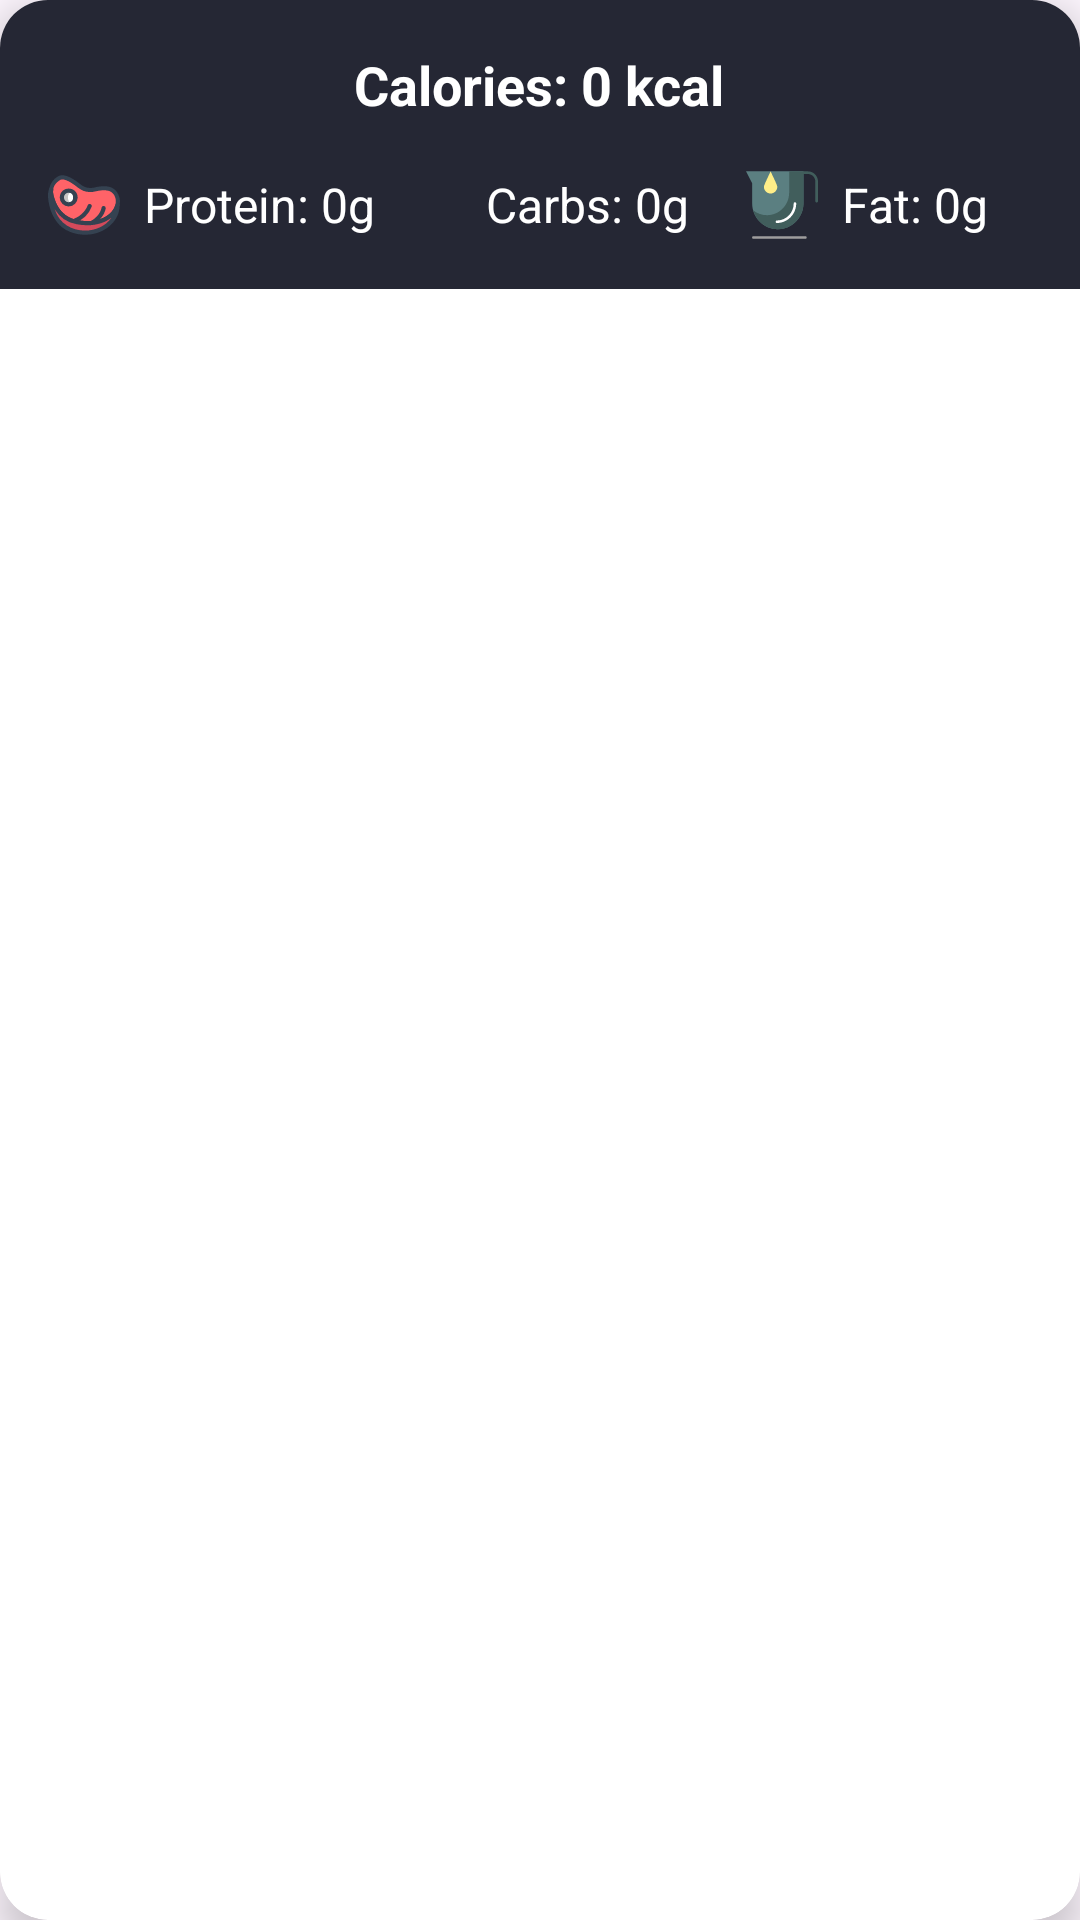

This screen was rendered from an Android layout file. Write that file and the resources it references.
<!-- AndroidManifest.xml: application theme Theme.GymGuardian -->
<!-- res/layout/total_meal_layout.xml -->
<androidx.cardview.widget.CardView xmlns:android="http://schemas.android.com/apk/res/android"
    xmlns:app="http://schemas.android.com/apk/res-auto"
    android:layout_width="match_parent"
    android:layout_height="wrap_content"
    android:layout_marginTop="16dp"
    app:cardCornerRadius="16dp"
    app:cardElevation="8dp"
    android:backgroundTint="@color/white">

    <LinearLayout
        android:layout_width="match_parent"
        android:layout_height="wrap_content"
        android:orientation="vertical"
        android:padding="16dp"
        android:gravity="center"
        android:background="@color/light_gray">

        
        <TextView
            android:id="@+id/totalCaloriesTextView"
            android:layout_width="wrap_content"
            android:layout_height="wrap_content"
            android:text="Calories: 0 kcal"
            android:textColor="@android:color/white"
            android:textSize="18sp"
            android:textStyle="bold"
            android:drawableLeft="@drawable/fire_svgrepo_com"
            android:drawablePadding="8dp"
            android:paddingBottom="16dp"/>

        
        <LinearLayout
            android:layout_width="match_parent"
            android:layout_height="wrap_content"
            android:orientation="horizontal">

            
            <LinearLayout
                android:layout_width="0dp"
                android:layout_height="wrap_content"
                android:layout_weight="1"
                android:orientation="horizontal"
                android:gravity="center">

                <ImageView
                    android:layout_width="24dp"
                    android:layout_height="24dp"
                    android:src="@drawable/meat_food_eat_cooking_bbq_svgrepo_com"/>

                <TextView
                    android:id="@+id/proteinTextView"
                    android:layout_width="wrap_content"
                    android:layout_height="wrap_content"
                    android:text="Protein: 0g"
                    android:textColor="@android:color/white"
                    android:textSize="16sp"
                    android:paddingLeft="8dp"/>
            </LinearLayout>

            
            <LinearLayout
                android:layout_width="0dp"
                android:layout_height="wrap_content"
                android:layout_weight="1"
                android:orientation="horizontal"
                android:gravity="center">

                <ImageView
                    android:layout_width="24dp"
                    android:layout_height="24dp"
                    android:src="@drawable/bread_svgrepo_com" />

                <TextView
                    android:id="@+id/carbsTextView"
                    android:layout_width="wrap_content"
                    android:layout_height="wrap_content"
                    android:text="Carbs: 0g"
                    android:textColor="@android:color/white"
                    android:textSize="16sp"
                    android:paddingLeft="8dp"/>
            </LinearLayout>

            
            <LinearLayout
                android:layout_width="0dp"
                android:layout_height="wrap_content"
                android:layout_weight="1"
                android:orientation="horizontal"
                android:gravity="center">

                <ImageView
                    android:layout_width="24dp"
                    android:layout_height="24dp"
                    android:src="@drawable/fat_svgrepo_com" />

                <TextView
                    android:id="@+id/fatTextView"
                    android:layout_width="wrap_content"
                    android:layout_height="wrap_content"
                    android:text="Fat: 0g"
                    android:textColor="@android:color/white"
                    android:textSize="16sp"
                    android:paddingLeft="8dp"/>
            </LinearLayout>
        </LinearLayout>
    </LinearLayout>
</androidx.cardview.widget.CardView>
<!-- resources referenced by this layout -->
<resources>
  <color name="light_gray">#252734</color>
  <color name="white">#FFFFFFFF</color>
  <!-- drawable fat_svgrepo_com (drawable) -->
  <vector android:height="24dp" android:viewportHeight="512"
      android:viewportWidth="512" android:width="24dp" xmlns:android="http://schemas.android.com/apk/res/android">
      <path android:fillColor="#9E9D9D" android:pathData="M431.65,486.4c0,4.92 -4,8.9 -8.93,8.9H52.22c-4.93,0 -8.93,-3.99 -8.93,-8.9c0,-4.92 4,-8.9 8.93,-8.9h370.5C427.65,477.5 431.65,481.48 431.65,486.4z"/>
      <path android:fillColor="#5B7F81" android:pathData="M0,16.7h408.62v227.49c0,101.47 -82.09,184.5 -182.43,184.5l0,0c-100.34,0 -182.43,-83.02 -182.43,-184.5V100.78L0,16.7L0,16.7z"/>
      <path android:fillColor="#415E5C" android:pathData="M512,88.92v140.08c0,5.26 -4.28,9.53 -9.55,9.53s-9.55,-4.27 -9.55,-9.53V88.92c0,-29.32 -23.53,-53.17 -52.44,-53.17h-31.83v208.44c0,101.47 -82.09,184.5 -182.43,184.5c-83.58,0 -154.49,-57.61 -175.85,-135.5c27.08,22.07 61.44,35.33 98.71,35.33c86.78,0 157.79,-71.81 157.79,-159.58V16.7h71.62h30.16h31.83C479.9,16.7 512,49.1 512,88.92z"/>
      <path android:fillColor="#FFFFFF" android:pathData="M357.08,245.1C357.08,321.69 295.42,384 219.62,384c-4.93,0 -8.93,-3.99 -8.93,-8.9s4,-8.9 8.93,-8.9c65.95,0 119.61,-54.32 119.61,-121.09c0,-4.92 4,-8.9 8.93,-8.9S357.08,240.19 357.08,245.1z"/>
      <path android:fillColor="#FFEE88" android:pathData="M222.6,126.14c0,26.3 -21.01,48.18 -47.65,48.18c-26.63,0 -47.64,-21.89 -47.64,-48.18c0,-12.28 39.63,-90.43 47.64,-109.44C182.97,35.7 222.6,113.86 222.6,126.14L222.6,126.14z"/>
  </vector>
  <!-- drawable meat_food_eat_cooking_bbq_svgrepo_com: vector/xml drawable (drawable, 2634 chars, omitted) -->
  <style name="Theme.GymGuardian" parent="Base.Theme.GymGuardian" />
  <style name="Base.Theme.GymGuardian" parent="Theme.Material3.DayNight.NoActionBar">
          <item name="colorPrimary">@color/lavender</item>
          <item name="colorSecondary">@color/lavender_gray</item>
          <item name="colorOnPrimary">@android:color/white</item>
          <item name="colorOnSecondary">@android:color/white</item>
          <item name="colorPrimaryVariant">@color/lavender</item>
          <item name="colorSecondaryVariant">@color/lavender_gray</item>
      </style>
  <color name="lavender">#8692f7</color>
  <color name="lavender_gray">#161825</color>
</resources>
